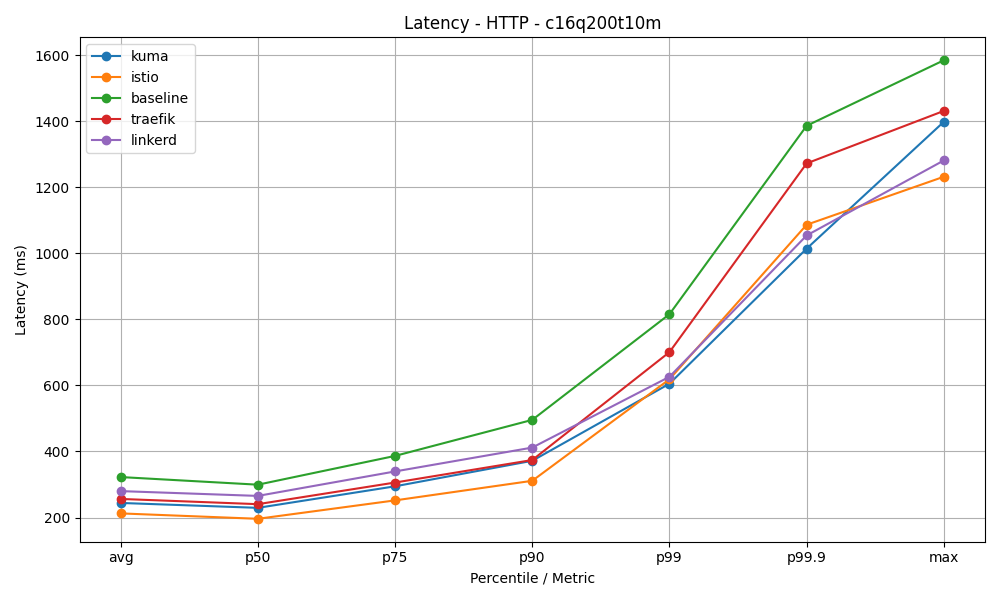

Data behind this chart, as committed beside it:
mesh, avg, p50, p75, p90, p99, p99.9, max
kuma, 244.3, 229.4, 294.6, 371.9, 605.2, 1014, 1398
istio, 212.6, 196.3, 252, 311.3, 618.6, 1086, 1232
baseline, 322.6, 299.5, 386.6, 495.7, 815.6, 1386, 1584
traefik, 256.4, 240.6, 306, 374.2, 700.8, 1272, 1431
linkerd, 280.1, 265.6, 339.6, 411.9, 626.1, 1054, 1281
